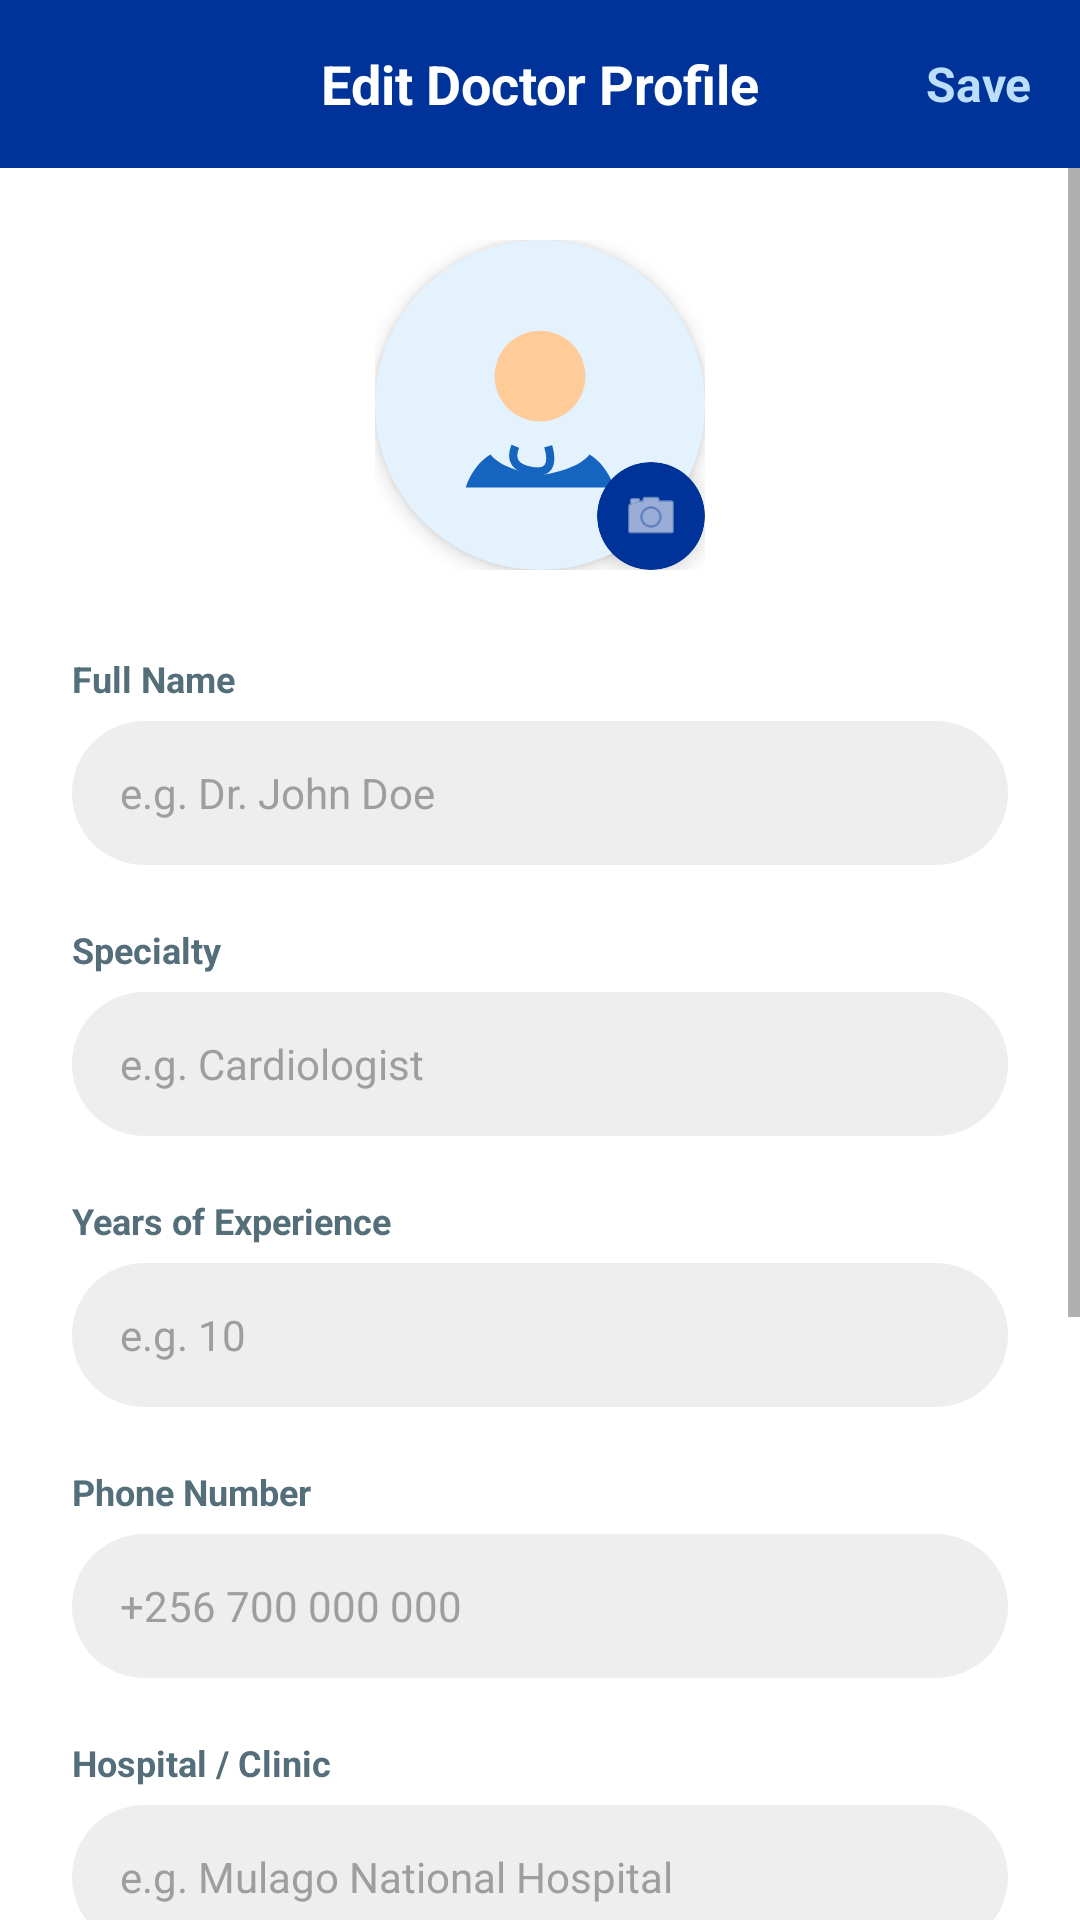

This screen was rendered from an Android layout file. Write that file and the resources it references.
<!-- AndroidManifest.xml: application theme Theme.HealthBridge -->
<!-- res/layout/activity_edit_doctor_profile.xml -->
<?xml version="1.0" encoding="utf-8"?>
<RelativeLayout xmlns:android="http://schemas.android.com/apk/res/android"
    xmlns:app="http://schemas.android.com/apk/res-auto"
    android:layout_width="match_parent"
    android:layout_height="match_parent"
    android:background="#FFFFFF">

    
    <RelativeLayout
        android:id="@+id/topBar"
        android:layout_width="match_parent"
        android:layout_height="56dp"
        android:background="#003399"
        android:paddingHorizontal="16dp">

        <ImageView
            android:id="@+id/btnBack"
            android:layout_width="24dp"
            android:layout_height="24dp"
            android:layout_centerVertical="true"
            android:src="@drawable/ic_back"
            app:tint="#FFFFFF"
            android:contentDescription="Back" />

        <TextView
            android:layout_width="wrap_content"
            android:layout_height="wrap_content"
            android:layout_centerInParent="true"
            android:text="Edit Doctor Profile"
            android:textColor="#FFFFFF"
            android:textSize="18sp"
            android:textStyle="bold" />

        <TextView
            android:id="@+id/btnSave"
            android:layout_width="wrap_content"
            android:layout_height="wrap_content"
            android:layout_alignParentEnd="true"
            android:layout_centerVertical="true"
            android:text="Save"
            android:textColor="#BBDEFB"
            android:textSize="16sp"
            android:textStyle="bold"
            android:clickable="true"
            android:focusable="true" />
    </RelativeLayout>

    <ScrollView
        android:layout_width="match_parent"
        android:layout_height="match_parent"
        android:layout_below="@id/topBar"
        android:fillViewport="true">

        <LinearLayout
            android:layout_width="match_parent"
            android:layout_height="wrap_content"
            android:orientation="vertical"
            android:padding="24dp"
            android:gravity="center_horizontal">

            
            <RelativeLayout
                android:layout_width="110dp"
                android:layout_height="110dp"
                android:layout_marginBottom="28dp">

                <androidx.cardview.widget.CardView
                    android:layout_width="match_parent"
                    android:layout_height="match_parent"
                    app:cardCornerRadius="55dp"
                    app:cardElevation="4dp"
                    app:cardBackgroundColor="#E3F2FD">
                    <ImageView
                        android:id="@+id/ivDoctorAvatar"
                        android:layout_width="match_parent"
                        android:layout_height="match_parent"
                        android:src="@drawable/ic_doctor_avatar"
                        android:scaleType="centerCrop"
                        android:contentDescription="Doctor Avatar" />
                </androidx.cardview.widget.CardView>

                <androidx.cardview.widget.CardView
                    android:id="@+id/btnChangePhoto"
                    android:layout_width="36dp"
                    android:layout_height="36dp"
                    android:layout_alignParentBottom="true"
                    android:layout_alignParentEnd="true"
                    app:cardCornerRadius="18dp"
                    app:cardBackgroundColor="#003399"
                    app:cardElevation="4dp"
                    android:clickable="true"
                    android:focusable="true">
                    <ImageView
                        android:layout_width="20dp"
                        android:layout_height="20dp"
                        android:layout_gravity="center"
                        android:src="@android:drawable/ic_menu_camera"
                        app:tint="#FFFFFF" />
                </androidx.cardview.widget.CardView>
            </RelativeLayout>

            
            <TextView
                android:layout_width="match_parent"
                android:layout_height="wrap_content"
                android:text="Full Name"
                android:textColor="#546E7A"
                android:textSize="12sp"
                android:textStyle="bold"
                android:layout_marginBottom="6dp" />
            <EditText
                android:id="@+id/etDoctorName"
                android:layout_width="match_parent"
                android:layout_height="48dp"
                android:background="@drawable/search_background"
                android:backgroundTint="#EEEEEE"
                android:paddingHorizontal="16dp"
                android:inputType="textPersonName"
                android:textSize="14sp"
                android:textColor="#212121"
                android:textColorHint="#9E9E9E"
                android:hint="e.g. Dr. John Doe"
                android:layout_marginBottom="20dp" />

            
            <TextView
                android:layout_width="match_parent"
                android:layout_height="wrap_content"
                android:text="Specialty"
                android:textColor="#546E7A"
                android:textSize="12sp"
                android:textStyle="bold"
                android:layout_marginBottom="6dp" />
            <EditText
                android:id="@+id/etSpecialty"
                android:layout_width="match_parent"
                android:layout_height="48dp"
                android:background="@drawable/search_background"
                android:backgroundTint="#EEEEEE"
                android:paddingHorizontal="16dp"
                android:inputType="text"
                android:textSize="14sp"
                android:textColor="#212121"
                android:textColorHint="#9E9E9E"
                android:hint="e.g. Cardiologist"
                android:layout_marginBottom="20dp" />

            
            <TextView
                android:layout_width="match_parent"
                android:layout_height="wrap_content"
                android:text="Years of Experience"
                android:textColor="#546E7A"
                android:textSize="12sp"
                android:textStyle="bold"
                android:layout_marginBottom="6dp" />
            <EditText
                android:id="@+id/etExperience"
                android:layout_width="match_parent"
                android:layout_height="48dp"
                android:background="@drawable/search_background"
                android:backgroundTint="#EEEEEE"
                android:paddingHorizontal="16dp"
                android:inputType="number"
                android:textSize="14sp"
                android:textColor="#212121"
                android:textColorHint="#9E9E9E"
                android:hint="e.g. 10"
                android:layout_marginBottom="20dp" />

            
            <TextView
                android:layout_width="match_parent"
                android:layout_height="wrap_content"
                android:text="Phone Number"
                android:textColor="#546E7A"
                android:textSize="12sp"
                android:textStyle="bold"
                android:layout_marginBottom="6dp" />
            <EditText
                android:id="@+id/etPhone"
                android:layout_width="match_parent"
                android:layout_height="48dp"
                android:background="@drawable/search_background"
                android:backgroundTint="#EEEEEE"
                android:paddingHorizontal="16dp"
                android:inputType="phone"
                android:textSize="14sp"
                android:textColor="#212121"
                android:textColorHint="#9E9E9E"
                android:hint="+256 700 000 000"
                android:layout_marginBottom="20dp" />

            
            <TextView
                android:layout_width="match_parent"
                android:layout_height="wrap_content"
                android:text="Hospital / Clinic"
                android:textColor="#546E7A"
                android:textSize="12sp"
                android:textStyle="bold"
                android:layout_marginBottom="6dp" />
            <EditText
                android:id="@+id/etHospital"
                android:layout_width="match_parent"
                android:layout_height="48dp"
                android:background="@drawable/search_background"
                android:backgroundTint="#EEEEEE"
                android:paddingHorizontal="16dp"
                android:inputType="text"
                android:textSize="14sp"
                android:textColor="#212121"
                android:textColorHint="#9E9E9E"
                android:hint="e.g. Mulago National Hospital"
                android:layout_marginBottom="20dp" />

            
            <TextView
                android:layout_width="match_parent"
                android:layout_height="wrap_content"
                android:text="Consultation Fee (UGX)"
                android:textColor="#546E7A"
                android:textSize="12sp"
                android:textStyle="bold"
                android:layout_marginBottom="6dp" />
            <EditText
                android:id="@+id/etFee"
                android:layout_width="match_parent"
                android:layout_height="48dp"
                android:background="@drawable/search_background"
                android:backgroundTint="#EEEEEE"
                android:paddingHorizontal="16dp"
                android:inputType="number"
                android:textSize="14sp"
                android:textColor="#212121"
                android:textColorHint="#9E9E9E"
                android:hint="e.g. 50000"
                android:layout_marginBottom="20dp" />

            
            <TextView
                android:layout_width="match_parent"
                android:layout_height="wrap_content"
                android:text="Professional Bio"
                android:textColor="#546E7A"
                android:textSize="12sp"
                android:textStyle="bold"
                android:layout_marginBottom="6dp" />
            <EditText
                android:id="@+id/etBio"
                android:layout_width="match_parent"
                android:layout_height="wrap_content"
                android:minHeight="100dp"
                android:background="@drawable/search_background"
                android:backgroundTint="#EEEEEE"
                android:padding="16dp"
                android:inputType="textMultiLine"
                android:gravity="top"
                android:textSize="14sp"
                android:textColor="#212121"
                android:textColorHint="#9E9E9E"
                android:hint="Describe your experience and expertise…"
                android:layout_marginBottom="40dp" />

        </LinearLayout>
    </ScrollView>

</RelativeLayout>
<!-- resources referenced by this layout -->
<resources>
  <!-- drawable ic_doctor_avatar (drawable) -->
  <?xml version="1.0" encoding="utf-8"?>
  <vector xmlns:android="http://schemas.android.com/apk/res/android"
      android:width="80dp"
      android:height="80dp"
      android:viewportWidth="80"
      android:viewportHeight="80">
      
      <path
          android:fillColor="#E3F2FD"
          android:pathData="M0,40 A40,40 0 1 1 80,40 A40,40 0 1 1 0,40 Z"/>
      
      <path
          android:fillColor="#1565C0"
          android:pathData="M28,52 C28,52 24,54 22,60 L58,60 C56,54 52,52 52,52 C49,56 40,57 40,57 C40,57 31,56 28,52 Z"/>
      
      <path
          android:fillColor="#FFCC99"
          android:pathData="M40,22 A11,11 0 1 1 40,44 A11,11 0 1 1 40,22 Z"/>
      
      <path
          android:strokeColor="#1565C0"
          android:strokeWidth="2"
          android:fillColor="@android:color/transparent"
          android:pathData="M34,50 Q32,55 38,56 Q44,57 42,50"/>
  </vector>
  <!-- drawable search_background (drawable) -->
  ﻿<?xml version="1.0" encoding="utf-8"?>
  <shape xmlns:android="http://schemas.android.com/apk/res/android">
      <solid android:color="#F5F5F5" />
      <corners android:radius="24dp" />
  </shape>
  <style name="Theme.HealthBridge" parent="Theme.MaterialComponents.Light.NoActionBar">
          <item name="colorPrimary">#1565C0</item>
          <item name="colorPrimaryVariant">#0D47A1</item>
          <item name="colorOnPrimary">#FFFFFF</item>
          <item name="colorSecondary">#00ACC1</item>
          <item name="colorSecondaryVariant">#006064</item>
          <item name="colorOnSecondary">#FFFFFF</item>
          <item name="android:statusBarColor">#0D47A1</item>
          <item name="android:windowBackground">#F0F4F8</item>
      </style>
</resources>
